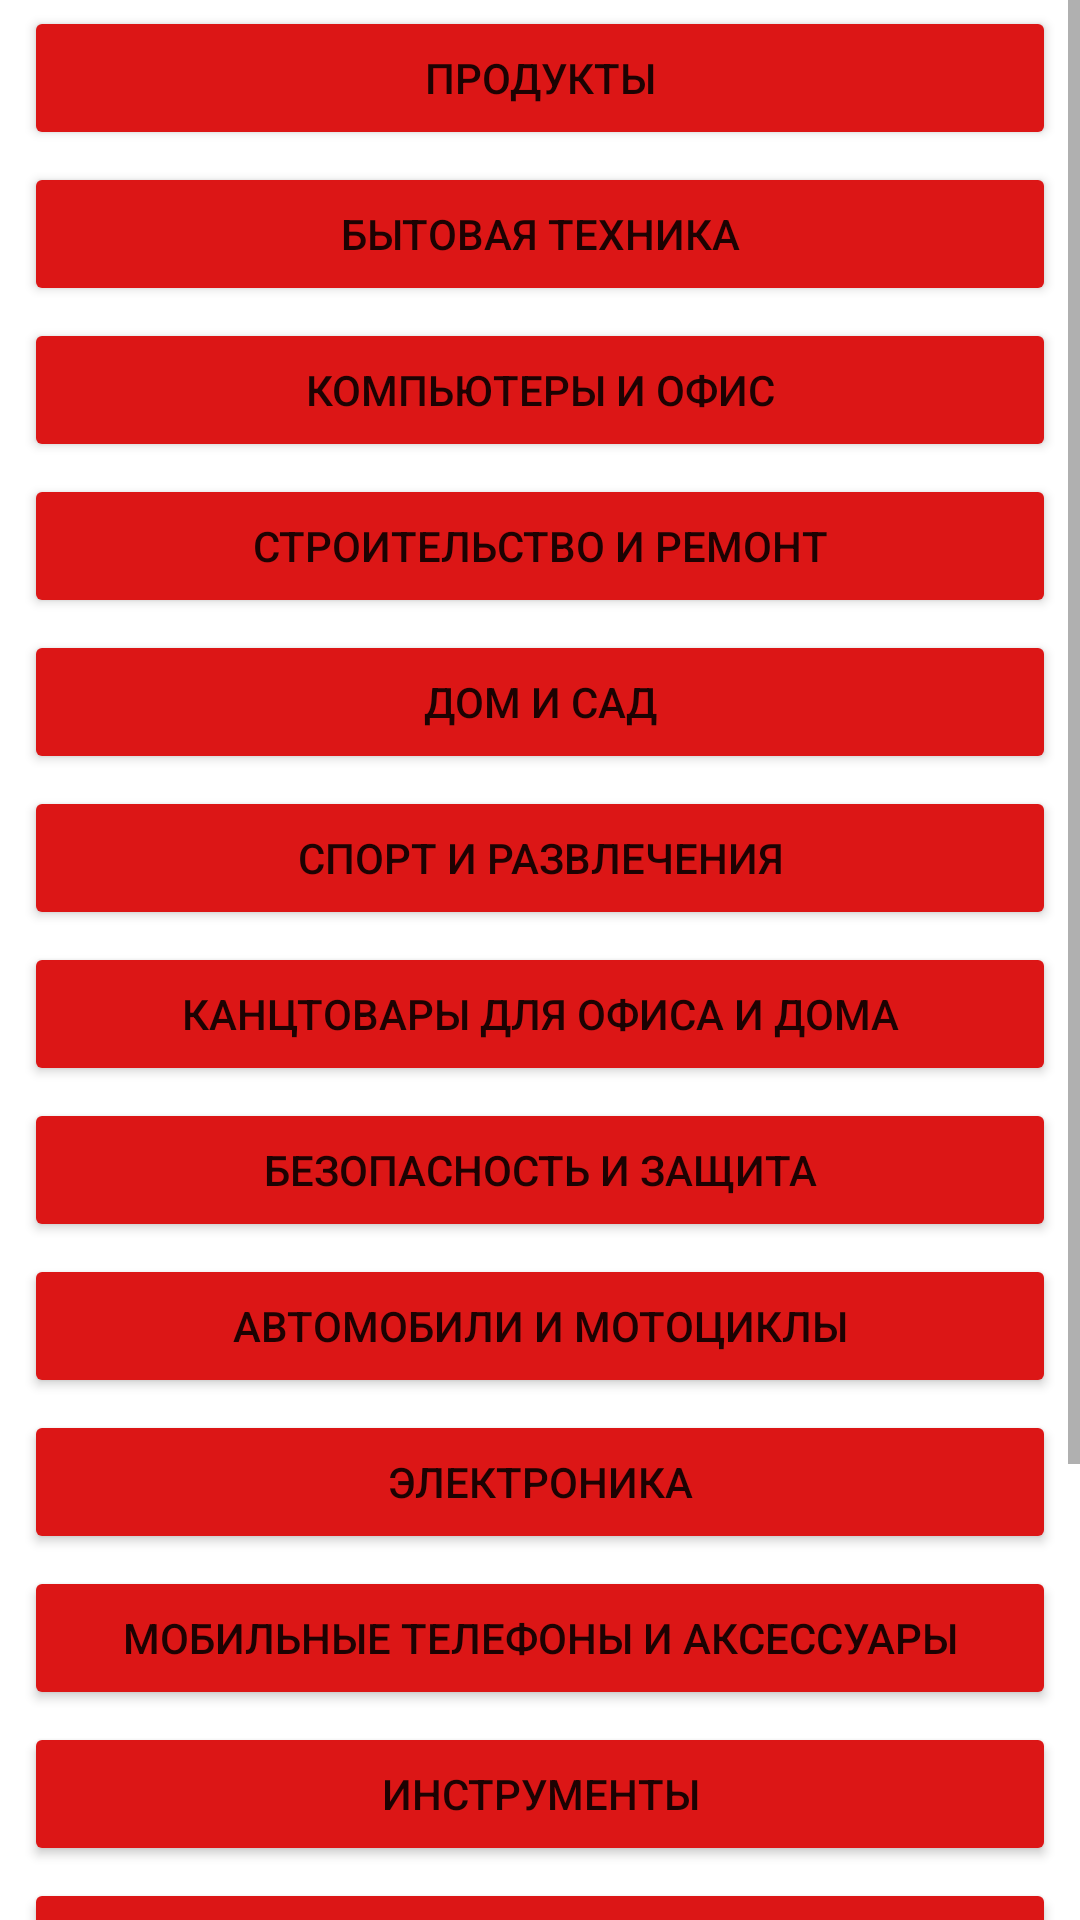

Produce the Android XML layout that renders to this screen, including the resource entries it uses.
<!-- AndroidManifest.xml: application theme Theme.Wild -->
<!-- res/layout/activity_ali.xml -->
<?xml version="1.0" encoding="utf-8"?>
<androidx.constraintlayout.widget.ConstraintLayout xmlns:android="http://schemas.android.com/apk/res/android"
    xmlns:app="http://schemas.android.com/apk/res-auto"
    xmlns:tools="http://schemas.android.com/tools"
    android:layout_width="match_parent"
    android:layout_height="match_parent"
    tools:context=".AliActivity">

    <ScrollView
        android:layout_width="match_parent"
        android:layout_height="match_parent"
        app:layout_constraintEnd_toEndOf="parent"
        app:layout_constraintStart_toStartOf="parent"
        app:layout_constraintTop_toTopOf="parent">

        <LinearLayout
            android:layout_width="match_parent"
            android:layout_height="wrap_content"
            android:orientation="vertical">

            <Button
                android:id="@+id/button3"
                android:layout_width="match_parent"
                android:layout_height="wrap_content"
                android:layout_marginStart="8dp"
                android:layout_marginTop="2dp"
                android:layout_marginEnd="8dp"
                android:layout_marginBottom="2dp"
                android:backgroundTint="#DC1616"
                android:text="Продукты" />

            <Button
                android:id="@+id/button4"
                android:layout_width="match_parent"
                android:layout_height="wrap_content"
                android:layout_marginStart="8dp"
                android:layout_marginTop="2dp"
                android:layout_marginEnd="8dp"
                android:layout_marginBottom="2dp"
                android:backgroundTint="#DC1616"
                android:text="Бытовая техника" />

            <Button
                android:id="@+id/button5"
                android:layout_width="match_parent"
                android:layout_height="wrap_content"
                android:layout_marginStart="8dp"
                android:layout_marginTop="2dp"
                android:layout_marginEnd="8dp"
                android:layout_marginBottom="2dp"
                android:backgroundTint="#DC1616"
                android:text="Компьютеры и офис" />

            <Button
                android:id="@+id/button6"
                android:layout_width="match_parent"
                android:layout_height="wrap_content"
                android:layout_marginStart="8dp"
                android:layout_marginTop="2dp"
                android:layout_marginEnd="8dp"
                android:layout_marginBottom="2dp"
                android:backgroundTint="#DC1616"
                android:text="Строительство и ремонт" />

            <Button
                android:id="@+id/button7"
                android:layout_width="match_parent"
                android:layout_height="wrap_content"
                android:layout_marginStart="8dp"
                android:layout_marginTop="2dp"
                android:layout_marginEnd="8dp"
                android:layout_marginBottom="2dp"
                android:backgroundTint="#DC1616"
                android:text="Дом и сад" />

            <Button
                android:id="@+id/button8"
                android:layout_width="match_parent"
                android:layout_height="wrap_content"
                android:layout_marginStart="8dp"
                android:layout_marginTop="2dp"
                android:layout_marginEnd="8dp"
                android:layout_marginBottom="2dp"
                android:backgroundTint="#DC1616"
                android:text="Спорт и развлечения" />

            <Button
                android:id="@+id/button9"
                android:layout_width="match_parent"
                android:layout_height="wrap_content"
                android:layout_marginStart="8dp"
                android:layout_marginTop="2dp"
                android:layout_marginEnd="8dp"
                android:layout_marginBottom="2dp"
                android:backgroundTint="#DC1616"
                android:text="Канцтовары для офиса и дома" />

            <Button
                android:id="@+id/button10"
                android:layout_width="match_parent"
                android:layout_height="wrap_content"
                android:layout_marginStart="8dp"
                android:layout_marginTop="2dp"
                android:layout_marginEnd="8dp"
                android:layout_marginBottom="2dp"
                android:backgroundTint="#DC1616"
                android:text="Безопасность и защита" />

            <Button
                android:id="@+id/button11"
                android:layout_width="match_parent"
                android:layout_height="wrap_content"
                android:layout_marginStart="8dp"
                android:layout_marginTop="2dp"
                android:layout_marginEnd="8dp"
                android:layout_marginBottom="2dp"
                android:backgroundTint="#DC1616"
                android:text="Автомобили и мотоциклы" />

            <Button
                android:id="@+id/button12"
                android:layout_width="match_parent"
                android:layout_height="wrap_content"
                android:layout_marginStart="8dp"
                android:layout_marginTop="2dp"
                android:layout_marginEnd="8dp"
                android:layout_marginBottom="2dp"
                android:backgroundTint="#DC1616"
                android:text="Электроника" />

            <Button
                android:id="@+id/button13"
                android:layout_width="match_parent"
                android:layout_height="wrap_content"
                android:layout_marginStart="8dp"
                android:layout_marginTop="2dp"
                android:layout_marginEnd="8dp"
                android:layout_marginBottom="2dp"
                android:backgroundTint="#DC1616"
                android:text="Мобильные телефоны и аксессуары" />

            <Button
                android:id="@+id/button14"
                android:layout_width="match_parent"
                android:layout_height="wrap_content"
                android:layout_marginStart="8dp"
                android:layout_marginTop="2dp"
                android:layout_marginEnd="8dp"
                android:layout_marginBottom="2dp"
                android:backgroundTint="#DC1616"
                android:text="Инструменты" />

            <Button
                android:id="@+id/button15"
                android:layout_width="match_parent"
                android:layout_height="wrap_content"
                android:layout_marginStart="8dp"
                android:layout_marginTop="2dp"
                android:layout_marginEnd="8dp"
                android:layout_marginBottom="2dp"
                android:backgroundTint="#DC1616"
                android:text="Мебель" />

            <Button
                android:id="@+id/button16"
                android:layout_width="match_parent"
                android:layout_height="wrap_content"
                android:layout_marginStart="8dp"
                android:layout_marginTop="2dp"
                android:layout_marginEnd="8dp"
                android:layout_marginBottom="2dp"
                android:backgroundTint="#DC1616"
                android:text="Электронные компоненты и принадлежности" />

            <Button
                android:id="@+id/button17"
                android:layout_width="match_parent"
                android:layout_height="wrap_content"
                android:layout_marginStart="8dp"
                android:layout_marginTop="2dp"
                android:layout_marginEnd="8dp"
                android:layout_marginBottom="2dp"
                android:backgroundTint="#DC1616"
                android:text="Освещение" />

            <Button
                android:id="@+id/button18"
                android:layout_width="match_parent"
                android:layout_height="wrap_content"
                android:layout_marginStart="8dp"
                android:layout_marginTop="2dp"
                android:layout_marginEnd="8dp"
                android:layout_marginBottom="2dp"
                android:backgroundTint="#DC1616"
                android:text="Цифровые товары" />
        </LinearLayout>
    </ScrollView>

</androidx.constraintlayout.widget.ConstraintLayout>
<!-- resources referenced by this layout -->
<resources>
  <style name="Theme.Wild" parent="Theme.MaterialComponents.DayNight.DarkActionBar">
          
          <item name="colorPrimary">#007AB3</item>
          <item name="colorPrimaryVariant">#015278</item>
          <item name="colorOnPrimary">@color/white</item>
          
          <item name="colorSecondary">@color/teal_200</item>
          <item name="colorSecondaryVariant">@color/teal_700</item>
          <item name="colorOnSecondary">@color/black</item>
          
          <item name="android:statusBarColor" tools:targetApi="l">?attr/colorPrimaryVariant</item>
          
      </style>
  <!-- not gathered from this repository: default colours our renderer supplied (Android Studio template values) -->
  <color name="teal_200">#FF03DAC5</color>
  <color name="teal_700">#FF018786</color>
  <color name="black">#FF000000</color>
  <color name="white">#FFFFFFFF</color>
</resources>
